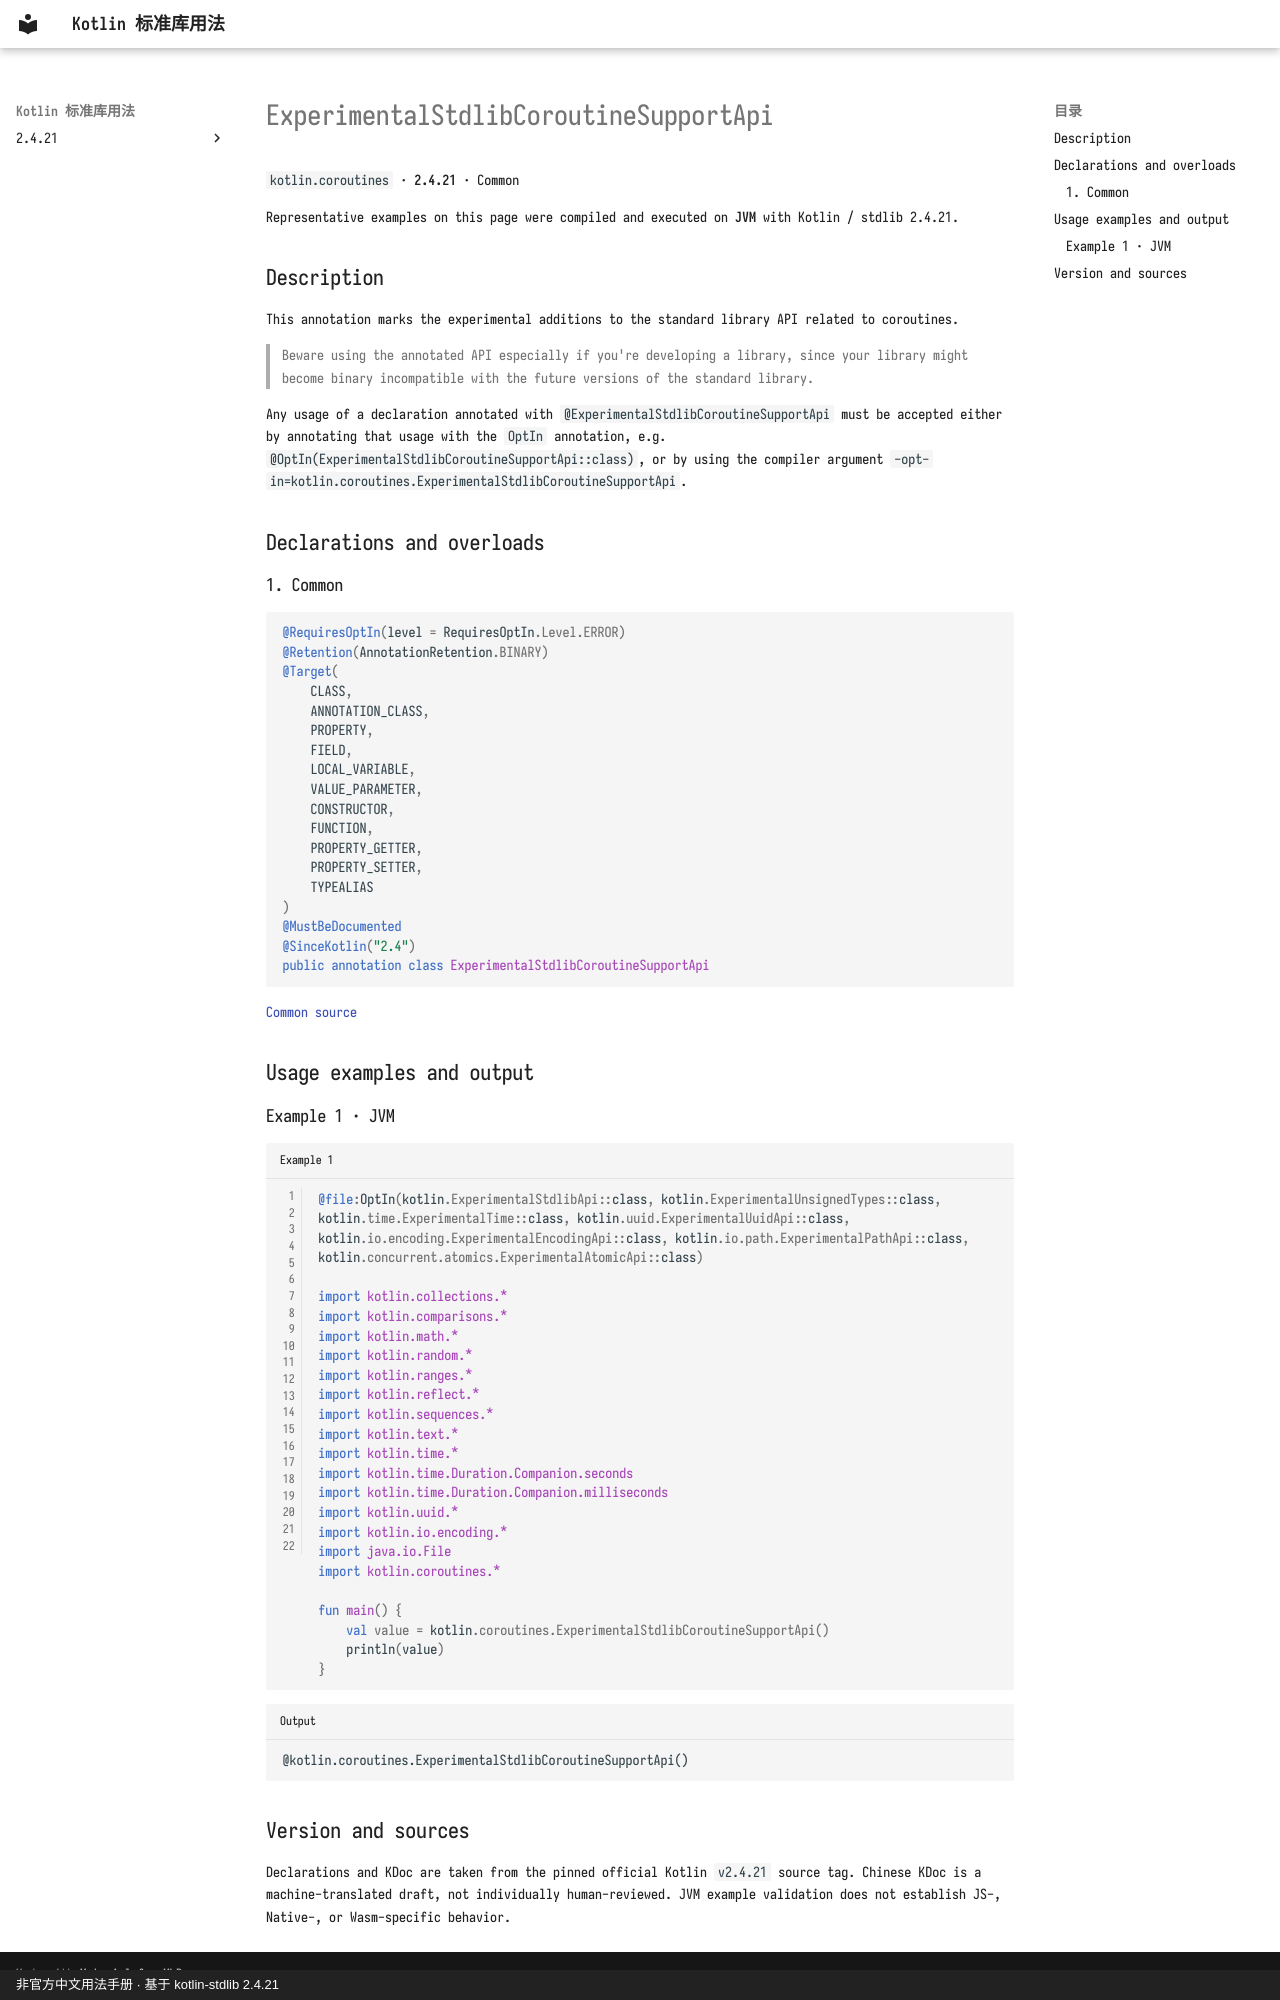

repository: oooooooko/kotlin-stdlib-docs · page: en/api/kotlin.coroutines/experimentalstdlibcoroutinesupportapi--5be7daae/index.html · generator: mkdocs · copyright: 非官方中文用法手册 · 基于 kotlin-stdlib 2.4.21

# ExperimentalStdlibCoroutineSupportApi

`kotlin.coroutines` · **2.4.21** · Common

Representative examples on this page were compiled and executed on **JVM** with Kotlin / stdlib 2.4.21.

## Description

This annotation marks the experimental additions to the standard library API related to coroutines.

> Beware using the annotated API especially if you're developing a library, since your library might become binary incompatible
with the future versions of the standard library.

Any usage of a declaration annotated with `@ExperimentalStdlibCoroutineSupportApi` must be accepted either by
annotating that usage with the `OptIn` annotation, e.g. `@OptIn(ExperimentalStdlibCoroutineSupportApi::class)`,
or by using the compiler argument `-opt-in=kotlin.coroutines.ExperimentalStdlibCoroutineSupportApi`.

## Declarations and overloads

### 1. Common

```kotlin
@RequiresOptIn(level = RequiresOptIn.Level.ERROR)
@Retention(AnnotationRetention.BINARY)
@Target(
    CLASS,
    ANNOTATION_CLASS,
    PROPERTY,
    FIELD,
    LOCAL_VARIABLE,
    VALUE_PARAMETER,
    CONSTRUCTOR,
    FUNCTION,
    PROPERTY_GETTER,
    PROPERTY_SETTER,
    TYPEALIAS
)
@MustBeDocumented
@SinceKotlin("2.4")
public annotation class ExperimentalStdlibCoroutineSupportApi
```

[Common source](https://github.com/JetBrains/kotlin/blob/v2.4.21/libraries/stdlib/src/kotlin/coroutines/ExperimentalStdlibCoroutineSupportApi.kt#L5)

## Usage examples and output

### Example 1 · JVM

```kotlin title="Example 1" linenums="1"
@file:OptIn(kotlin.ExperimentalStdlibApi::class, kotlin.ExperimentalUnsignedTypes::class, kotlin.time.ExperimentalTime::class, kotlin.uuid.ExperimentalUuidApi::class, kotlin.io.encoding.ExperimentalEncodingApi::class, kotlin.io.path.ExperimentalPathApi::class, kotlin.concurrent.atomics.ExperimentalAtomicApi::class)

import kotlin.collections.*
import kotlin.comparisons.*
import kotlin.math.*
import kotlin.random.*
import kotlin.ranges.*
import kotlin.reflect.*
import kotlin.sequences.*
import kotlin.text.*
import kotlin.time.*
import kotlin.time.Duration.Companion.seconds
import kotlin.time.Duration.Companion.milliseconds
import kotlin.uuid.*
import kotlin.io.encoding.*
import java.io.File
import kotlin.coroutines.*

fun main() {
    val value = kotlin.coroutines.ExperimentalStdlibCoroutineSupportApi()
    println(value)
}
```

```text title="Output"
@kotlin.coroutines.ExperimentalStdlibCoroutineSupportApi()
```

## Version and sources

Declarations and KDoc are taken from the pinned official Kotlin `v2.4.21` source tag. Chinese KDoc is a machine-translated draft, not individually human-reviewed. JVM example validation does not establish JS-, Native-, or Wasm-specific behavior.
